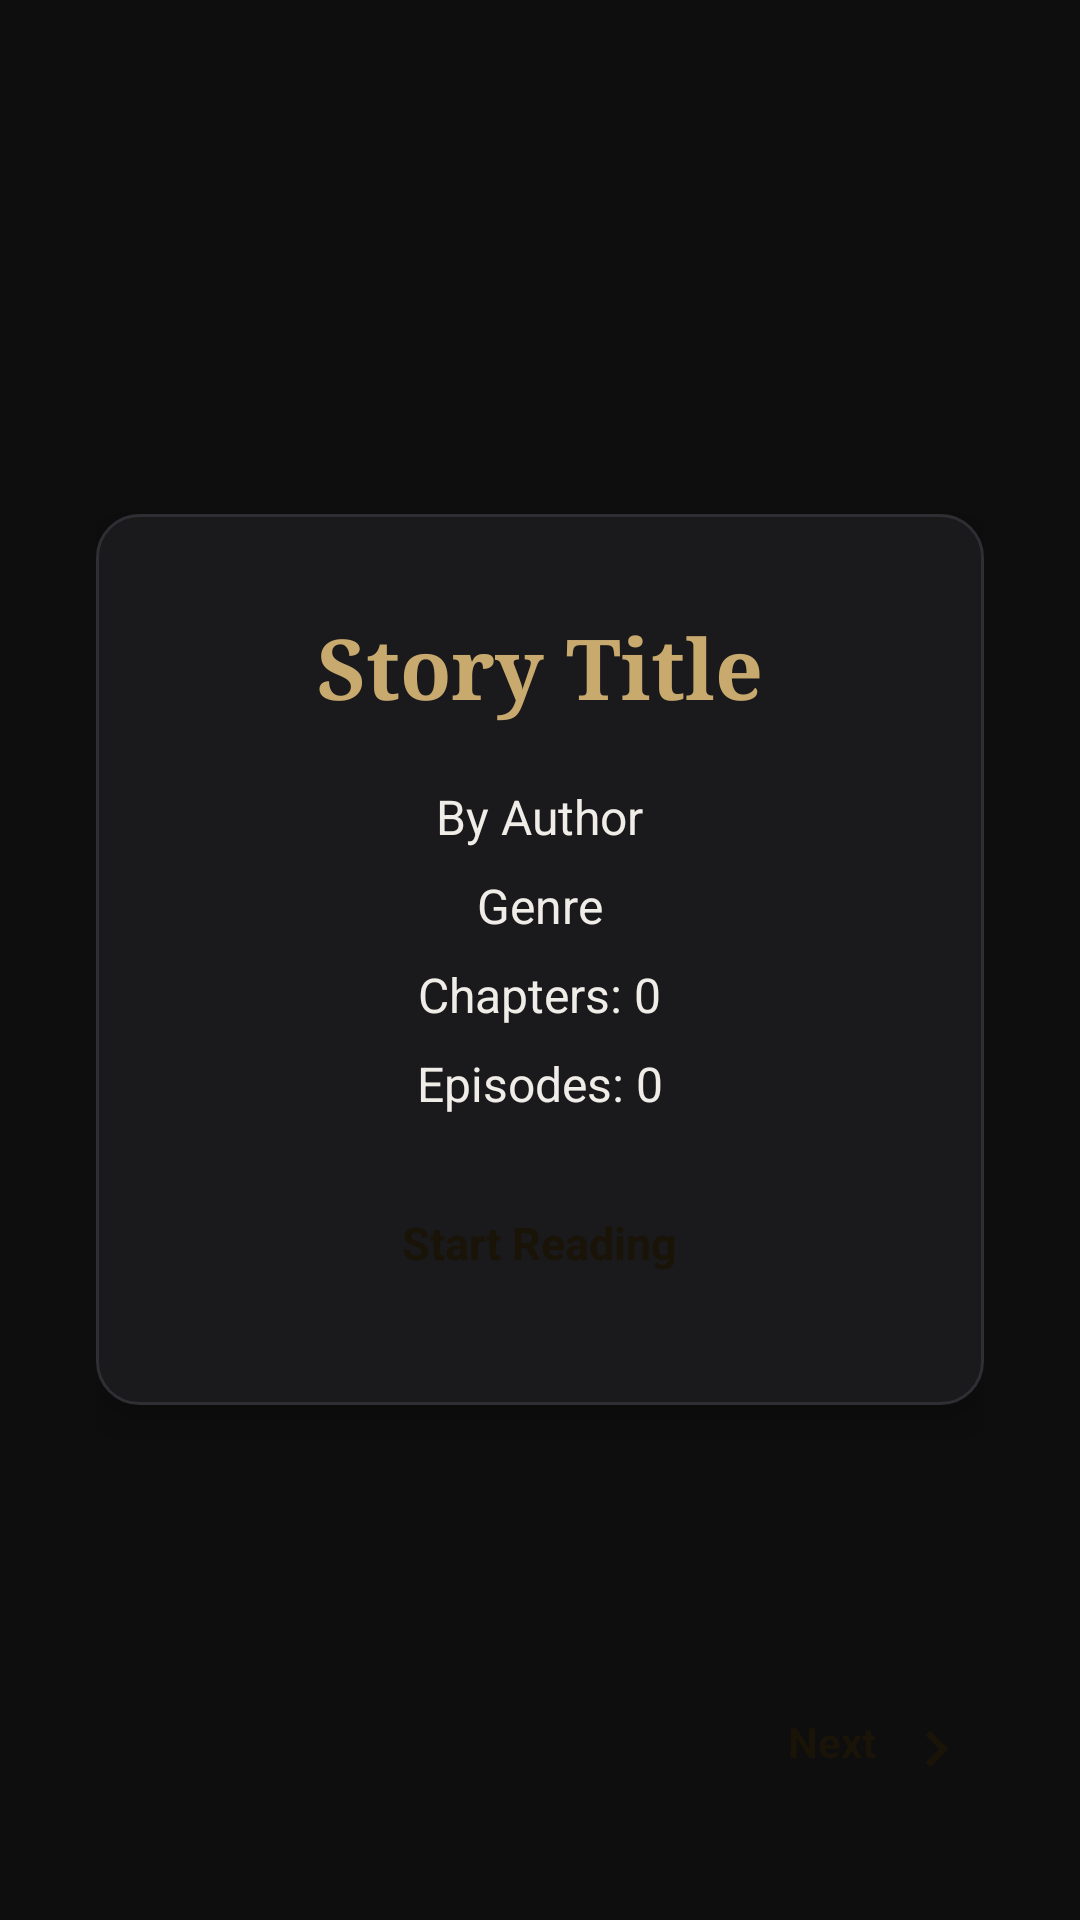

Here is an Android app screen rendered from its layout file. Give the layout XML and the strings, colors and styles it references.
<!-- AndroidManifest.xml: application theme Theme.STOReader -->
<!-- res/layout/fragment_reader.xml -->
<?xml version="1.0" encoding="utf-8"?>
<FrameLayout xmlns:android="http://schemas.android.com/apk/res/android"
    android:layout_width="match_parent"
    android:layout_height="match_parent"
    android:background="@color/bg">

    
    <LinearLayout
        android:id="@+id/mainColumn"
        android:layout_width="match_parent"
        android:layout_height="match_parent"
        android:orientation="vertical"
        android:visibility="gone">


<LinearLayout
    android:id="@+id/topBar"
    android:layout_width="match_parent"
    android:layout_height="wrap_content"
    android:orientation="horizontal"
    android:gravity="center_vertical"
    android:paddingStart="20dp"
    android:paddingEnd="20dp"
    android:paddingBottom="14dp"
    android:background="@color/bg">

    
    <TextView
        android:id="@+id/btnSaveToRecent"
        android:layout_width="wrap_content"
        android:layout_height="wrap_content"
        android:text="Save"
        android:textColor="@color/text_primary"
        android:textSize="13sp"
        android:textStyle="bold"
        android:background="@drawable/bg_btn_ghost"
        android:paddingStart="12dp"
        android:paddingEnd="16dp"
        android:paddingTop="9dp"
        android:paddingBottom="9dp"
        android:layout_marginStart="8dp"
        android:drawableStart="@drawable/ic_save"
        android:drawablePadding="6dp"
        android:visibility="gone"
        android:clickable="true"
        android:focusable="true"/>

    
    <TextView
        android:id="@+id/btnEditFile"
        android:layout_width="wrap_content"
        android:layout_height="wrap_content"
        android:text="Edit"
        android:textColor="#1A1408"
        android:textSize="13sp"
        android:textStyle="bold"
        android:background="@drawable/bg_btn_primary"
        android:paddingStart="12dp"
        android:paddingEnd="16dp"
        android:paddingTop="9dp"
        android:paddingBottom="9dp"
        android:layout_marginStart="8dp"
        android:drawableStart="@drawable/ic_edit"
        android:drawablePadding="6dp"
        android:visibility="gone"
        android:clickable="true"
        android:focusable="true"/>

</LinearLayout>

        
        <View
            android:layout_width="match_parent"
            android:layout_height="1dp"
            android:background="@color/surface3"/>

        
        <androidx.core.widget.NestedScrollView
            android:id="@+id/scrollView"
            android:layout_width="match_parent"
            android:layout_height="0dp"
            android:layout_weight="1">

            <LinearLayout
                android:layout_width="match_parent"
                android:layout_height="wrap_content"
                android:orientation="vertical"
                android:paddingStart="24dp"
                android:paddingEnd="24dp"
                android:paddingTop="32dp"
                android:paddingBottom="100dp">

                
                <TextView
                    android:id="@+id/readerStoryTitle"
                    android:layout_width="match_parent"
                    android:layout_height="wrap_content"
                    android:textColor="@color/accent"
                    android:textSize="32sp"
                    android:fontFamily="serif"
                    android:textStyle="bold"
                    android:lineSpacingMultiplier="1.2"
                    android:gravity="center"
                    android:layout_marginBottom="6dp"/>

                
                <TextView
                    android:id="@+id/readerChapterLabel"
                    android:layout_width="match_parent"
                    android:layout_height="wrap_content"
                    android:textColor="@color/accent"
                    android:textSize="17sp"
                    android:fontFamily="serif"
                    android:letterSpacing="0.05"
                    android:textStyle="bold"
                    android:gravity="center"
                    android:layout_marginBottom="28dp"/>

                
                <androidx.recyclerview.widget.RecyclerView
                    android:id="@+id/rvEpisodes"
                    android:layout_width="match_parent"
                    android:layout_height="wrap_content"
                    android:nestedScrollingEnabled="false"
                    android:overScrollMode="never"/>

            </LinearLayout>
        </androidx.core.widget.NestedScrollView>

    </LinearLayout>

    
    <TextView
        android:id="@+id/btnPrev"
        android:layout_width="wrap_content"
        android:layout_height="wrap_content"
        android:layout_gravity="bottom|start"
        android:layout_marginStart="20dp"
        android:layout_marginBottom="32dp"
        android:text="Prev"
        android:textColor="#1A1408"
        android:textSize="14sp"
        android:textStyle="bold"
        android:background="@drawable/bg_btn_primary"
        android:paddingStart="16dp"
        android:paddingEnd="22dp"
        android:paddingTop="13dp"
        android:paddingBottom="13dp"
        android:drawableStart="@drawable/ic_prev"
        android:drawablePadding="8dp"
        android:clickable="true"
        android:focusable="true"
        android:elevation="6dp"
        android:visibility="gone"/>

    
    <LinearLayout
        android:id="@+id/coverLayout"
        android:layout_width="match_parent"
        android:layout_height="match_parent"
        android:gravity="center"
        android:padding="32dp"
        android:visibility="visible">

        <LinearLayout
            android:layout_width="match_parent"
            android:layout_height="wrap_content"
            android:background="@drawable/bg_card"
            android:orientation="vertical"
            android:gravity="center"
            android:padding="32dp"
            android:elevation="8dp">

            <TextView
                android:id="@+id/coverTitle"
                android:layout_width="wrap_content"
                android:layout_height="wrap_content"
                android:text="Story Title"
                android:textColor="@color/accent"
                android:textSize="28sp"
                android:textStyle="bold"
                android:fontFamily="serif"
                android:gravity="center"
                android:layout_marginBottom="20dp"/>

            <LinearLayout
                android:layout_width="wrap_content"
                android:layout_height="wrap_content"
                android:orientation="vertical"
                android:gravity="center"
                android:layout_marginBottom="20dp">

                <TextView
                    android:id="@+id/coverAuthor"
                    android:layout_width="wrap_content"
                    android:layout_height="wrap_content"
                    android:text="By Author"
                    android:textColor="@color/text_primary"
                    android:textSize="16sp"
                    android:layout_marginBottom="8dp"/>

                <TextView
                    android:id="@+id/coverGenre"
                    android:layout_width="wrap_content"
                    android:layout_height="wrap_content"
                    android:text="Genre"
                    android:textColor="@color/text_primary"
                    android:textSize="16sp"
                    android:layout_marginBottom="8dp"/>

                <TextView
                    android:id="@+id/coverChapters"
                    android:layout_width="wrap_content"
                    android:layout_height="wrap_content"
                    android:text="Chapters: 0"
                    android:textColor="@color/text_primary"
                    android:textSize="16sp"
                    android:layout_marginBottom="8dp"/>

                <TextView
                    android:id="@+id/coverEpisodes"
                    android:layout_width="wrap_content"
                    android:layout_height="wrap_content"
                    android:text="Episodes: 0"
                    android:textColor="@color/text_primary"
                    android:textSize="16sp"/>

            </LinearLayout>

            
            <TextView
                android:id="@+id/coverDescription"
                android:layout_width="match_parent"
                android:layout_height="wrap_content"
                android:text="Description goes here..."
                android:textColor="@color/text_muted"
                android:textSize="14sp"
                android:gravity="center"
                android:maxLines="5"
                android:ellipsize="end"
                android:layout_marginBottom="24dp"
                android:visibility="gone"/>

            <TextView
                android:id="@+id/btnStartReading"
                android:layout_width="wrap_content"
                android:layout_height="wrap_content"
                android:text="Start Reading"
                android:textColor="#1A1408"
                android:textSize="15sp"
                android:textStyle="bold"
                android:background="@drawable/bg_btn_primary"
                android:paddingStart="32dp"
                android:paddingEnd="32dp"
                android:paddingTop="12dp"
                android:paddingBottom="12dp"
                android:clickable="true"
                android:focusable="true"/>

        </LinearLayout>
    </LinearLayout>

    
    <TextView
        android:id="@+id/btnNext"
        android:layout_width="wrap_content"
        android:layout_height="wrap_content"
        android:layout_gravity="bottom|end"
        android:layout_marginEnd="20dp"
        android:layout_marginBottom="32dp"
        android:text="Next"
        android:textColor="#1A1408"
        android:textSize="14sp"
        android:textStyle="bold"
        android:background="@drawable/bg_btn_primary"
        android:paddingStart="22dp"
        android:paddingEnd="16dp"
        android:paddingTop="13dp"
        android:paddingBottom="13dp"
        android:drawableEnd="@drawable/ic_next"
        android:drawablePadding="8dp"
        android:clickable="true"
        android:focusable="true"
        android:elevation="6dp"/>

    
    <View
        android:id="@+id/navBarSpacer"
        android:layout_width="match_parent"
        android:layout_height="20dp"
        android:layout_gravity="bottom"/>

</FrameLayout>
<!-- resources referenced by this layout -->
<resources>
  <color name="accent">#C8A96E</color>
  <color name="bg">#0E0E0F</color>
  <color name="surface3">#2E2E33</color>
  <color name="text_muted">#7A776F</color>
  <color name="text_primary">#F0EDE8</color>
  <!-- drawable bg_btn_ghost (drawable) -->
  <?xml version="1.0" encoding="utf-8"?>
  <shape xmlns:android="http://schemas.android.com/apk/res/android">
      <solid android:color="@color/surface2"/>
      <corners android:radius="8dp"/>
  </shape>
  <!-- drawable bg_card (drawable) -->
  <?xml version="1.0" encoding="utf-8"?>
  <shape xmlns:android="http://schemas.android.com/apk/res/android"
      android:shape="rectangle">
      <solid android:color="@color/surface"/>
      <stroke android:width="1dp" android:color="@color/surface3"/>
      <corners android:radius="14dp"/>
  </shape>
  <!-- drawable ic_edit (drawable) -->
  <vector xmlns:android="http://schemas.android.com/apk/res/android"
      android:width="24dp"
      android:height="24dp"
      android:viewportWidth="24"
      android:viewportHeight="24"
      android:tint="#1A1408">
      <path
          android:fillColor="@android:color/white"
          android:pathData="M3,17.25V21h3.75L17.81,9.94l-3.75-3.75L3,17.25z M20.71,7.04c0.39-0.39,0.39-1.02,0-1.41l-2.34-2.34 c-0.39-0.39-1.02-0.39-1.41,0l-1.83,1.83l3.75,3.75L20.71,7.04z"/>
  </vector>
  <!-- drawable ic_next (drawable) -->
  <vector xmlns:android="http://schemas.android.com/apk/res/android"
      android:width="24dp"
      android:height="24dp"
      android:viewportWidth="24"
      android:viewportHeight="24"
      android:tint="#1A1408">
      <path
          android:fillColor="@android:color/white"
          android:pathData="M10,6L8.59,7.41L13.17,12l-4.58,4.59L10,18l6-6L10,6z"/>
  </vector>
  <!-- drawable ic_prev (drawable) -->
  <vector xmlns:android="http://schemas.android.com/apk/res/android"
      android:width="24dp"
      android:height="24dp"
      android:viewportWidth="24"
      android:viewportHeight="24"
      android:tint="#1A1408">
      <path
          android:fillColor="@android:color/white"
          android:pathData="M15.41,7.41L14,6l-6,6l6,6l1.41-1.41L10.83,12L15.41,7.41z"/>
  </vector>
  <!-- drawable ic_save (drawable) -->
  <vector xmlns:android="http://schemas.android.com/apk/res/android"
      android:width="24dp"
      android:height="24dp"
      android:viewportWidth="24"
      android:viewportHeight="24"
      android:tint="@color/text_primary">
      <path
          android:fillColor="@android:color/white"
          android:pathData="M17,3H5C3.89,3,3,3.9,3,5v14c0,1.1,0.89,2,2,2h14c1.1,0,2-0.9,2-2V7L17,3z M12,19c-1.66,0-3-1.34-3-3s1.34-3,3-3s3,1.34,3,3 S13.66,19,12,19z M15,9H5V5h10V9z"/>
  </vector>
  <style name="Theme.STOReader" parent="Theme.MaterialComponents.DayNight.NoActionBar">
          <item name="android:statusBarColor">@android:color/transparent</item>
          <item name="android:navigationBarColor">@android:color/transparent</item>
          <item name="android:windowBackground">@color/bg</item>
          <item name="android:windowTranslucentStatus">false</item>
          <item name="android:windowTranslucentNavigation">false</item>
          <item name="android:windowLayoutInDisplayCutoutMode">shortEdges</item>
          <item name="colorPrimary">@color/accent</item>
          <item name="colorSurface">@color/surface</item>
          <item name="android:textColorPrimary">@color/text_primary</item>
          <item name="android:textColorSecondary">@color/text_muted</item>
          <item name="bottomSheetDialogTheme">@style/AppBottomSheetDialogTheme</item>
      </style>
  <color name="surface2">#242427</color>
  <color name="surface">#1A1A1C</color>
  <style name="AppBottomSheetDialogTheme" parent="Theme.Design.Light.BottomSheetDialog">
          <item name="bottomSheetStyle">@style/AppBottomSheetStyle</item>
      </style>
  <style name="AppBottomSheetStyle" parent="Widget.Design.BottomSheet.Modal">
          <item name="android:background">@android:color/transparent</item>
      </style>
</resources>
